4-way image classification set "split_data5" from GitHub (sarath1102/Automatic-Classification-of-Nutritional-Deficiencies-in-Coffee-Leaves-Images-Using-Transfer-Learning); label vocabulary: boron deficiency, calcium deficiency, iron deficiency, potasium K.

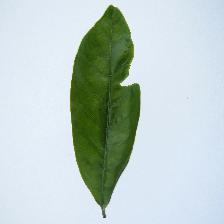
Label: boron deficiency

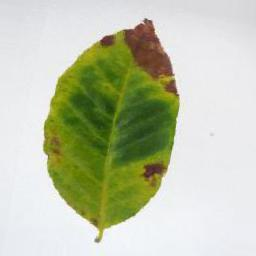
Label: potasium K

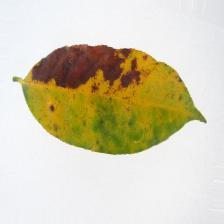
Label: potasium K

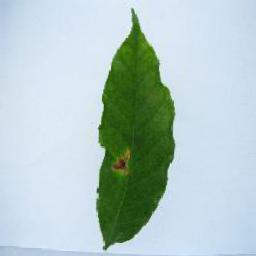
Label: iron deficiency

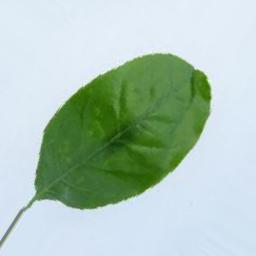
Label: boron deficiency

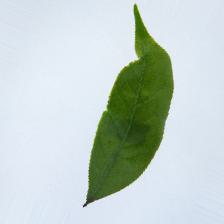
Label: calcium deficiency
